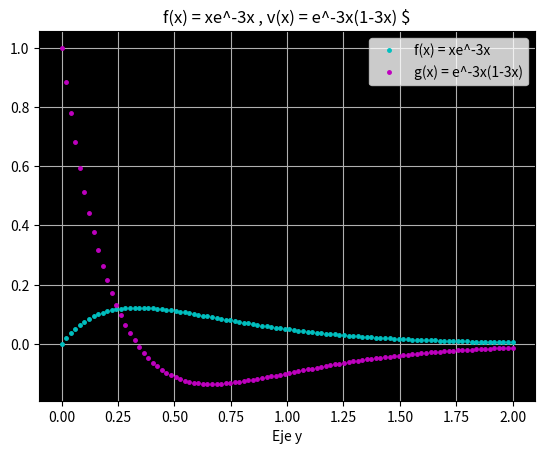

The script that saved this image:
import matplotlib.pyplot as plt
import numpy as np

x =np.linspace(0 , 2, 100)
fx=x*np.exp(-3*x)
gx=np.exp(-3*x)*(1-3*x)
plt.plot(x , fx, '.',linewidth=3, color='c',markersize =5, label = 'f(x) = xe^-3x')
plt.plot(x , gx, '.',linewidth=3, color='m',markersize =5, label = 'g(x) = e^-3x(1-3x)')
plt.legend()
plt.title('f(x) = xe^-3x , v(x) = e^-3x(1-3x) $')
plt.xlabel('Eje x', fontsize = 10)
plt.xlabel('Eje y', fontsize = 10)
a = plt.gca()
a.set_facecolor('k')
plt.grid(True)
plt.savefig('graficala6.png')